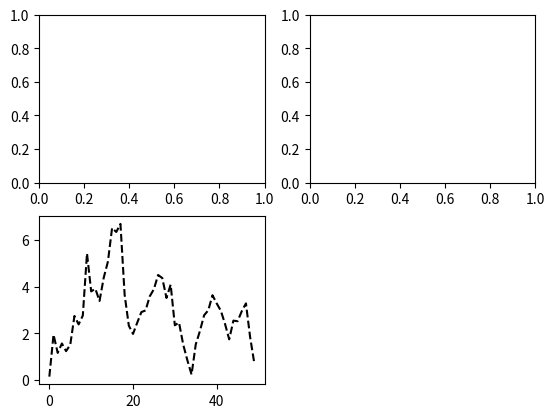

Recreate this plot in Python.
import numpy as np
import pandas as pd
import matplotlib.pyplot as plt
from numpy.random import randn
fig=plt.figure()
ax1 = fig.add_subplot(2, 2, 1)
#indicate figure of 2x2 and we are working on first figure out of four
ax2 = fig.add_subplot(2, 2, 2)
ax3 = fig.add_subplot(2, 2, 3)
plt.plot(randn(50).cumsum(), 'k--') #k-- is style option
plt.show()
